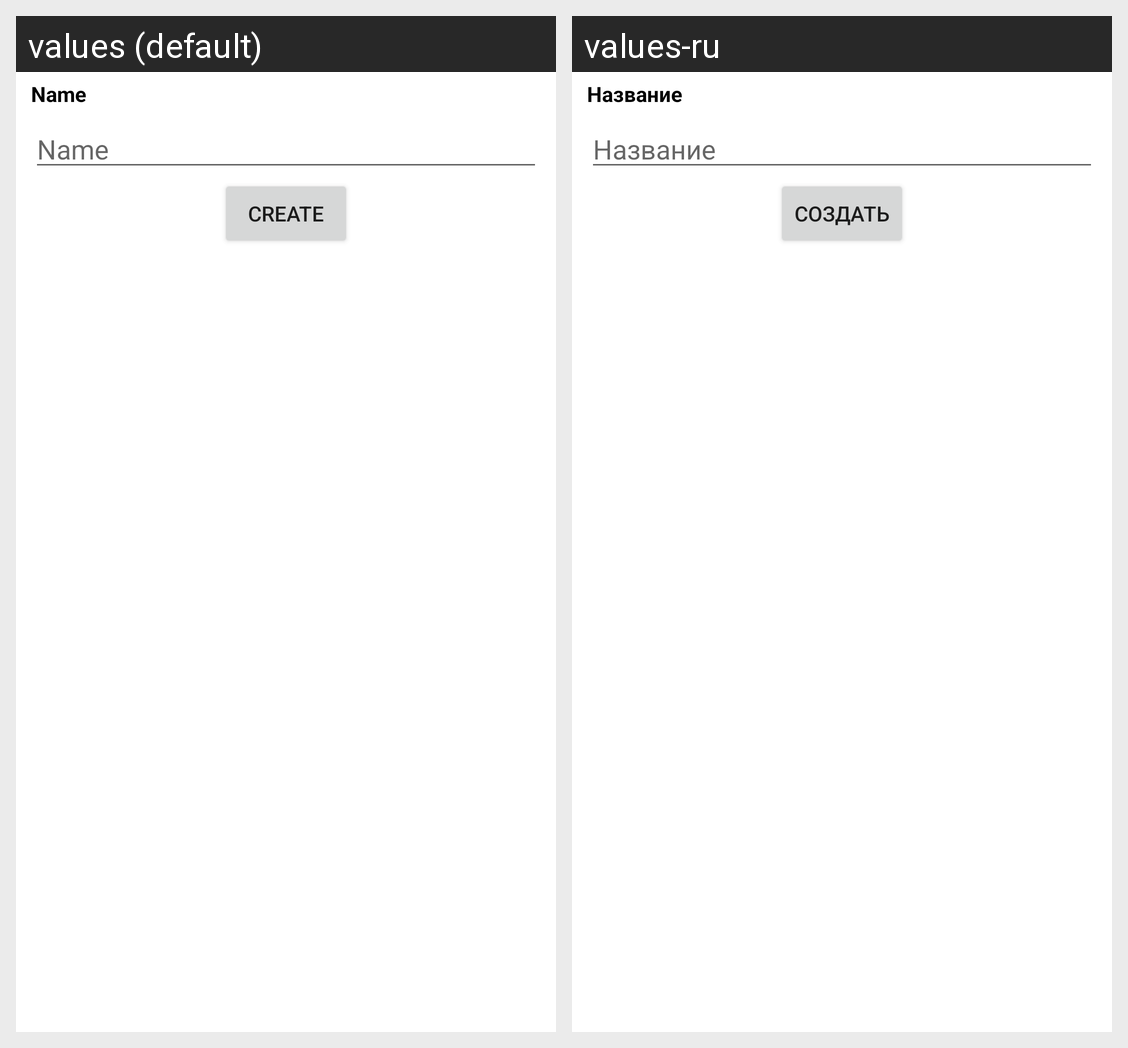

The same Android screen rendered under two of its app's locales, left to right. List the strings drawn on it with the default value and each locale's translation.
Android screen res/layout/fragment_bottom_sheet_create_verb.xml rendered under 2 locales, left to right: values (default), values-ru. Device: Nexus 5 (rendered at 1080×1920; each locale shown at half size, 540×960, under a caption strip naming it); theme Theme.MyApplication.
Strings drawn on this screen, with the default value and each locale's value (text and hints the layout hard-codes, and strings that could not be matched under every locale, appear in the picture but are not listed):

name_hint
  values: Name
  values-ru: Название

create_hint
  values: Create
  values-ru: Создать
